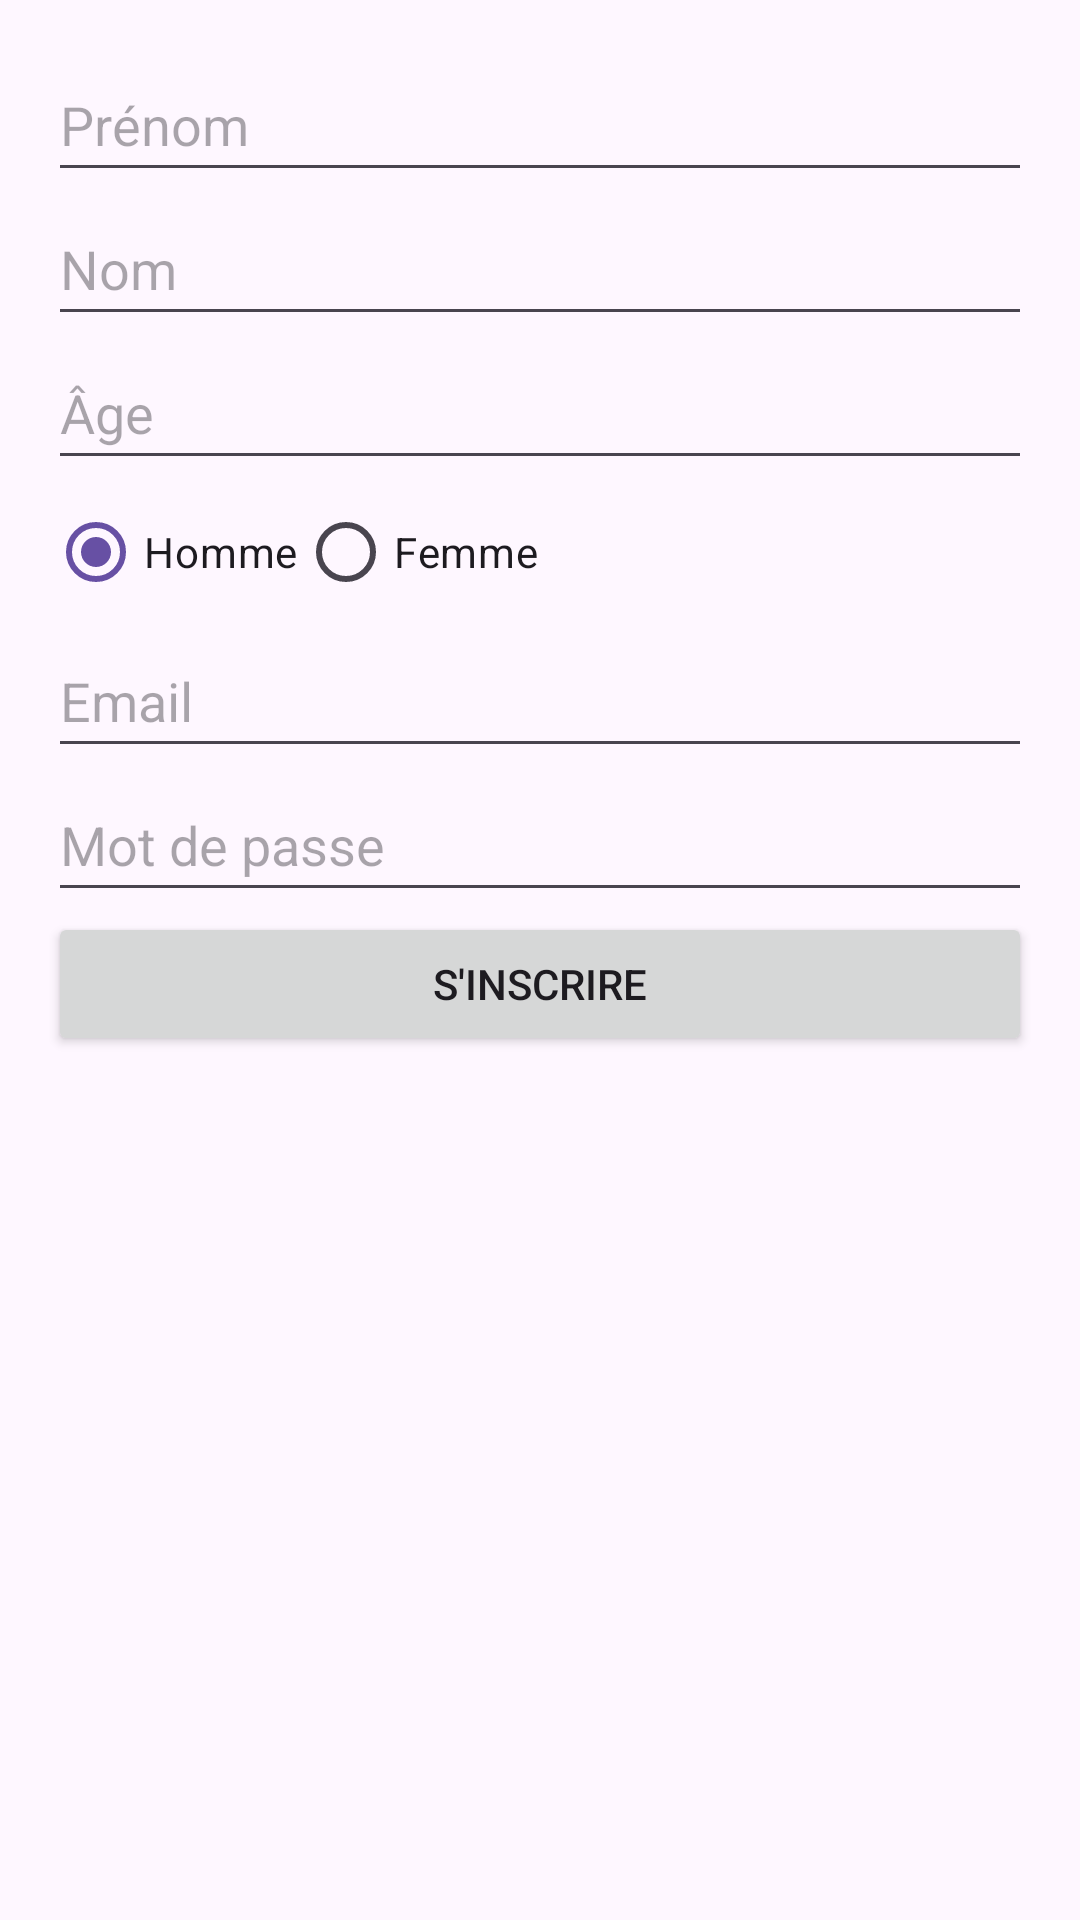

The Android layout XML behind this screen, and the referenced resources:
<!-- AndroidManifest.xml: application theme Theme.New_BMI_Calculator_client_mobile -->
<!-- res/layout/activity_register.xml -->
<?xml version="1.0" encoding="utf-8"?>
<ScrollView xmlns:android="http://schemas.android.com/apk/res/android"
    android:layout_width="match_parent"
    android:layout_height="match_parent">

    <LinearLayout
        android:orientation="vertical"
        android:padding="16dp"
        android:layout_width="match_parent"
        android:layout_height="wrap_content">

        <EditText
            android:id="@+id/edtFirstName"
            android:layout_width="match_parent"
            android:layout_height="wrap_content"
            android:hint="Prénom"
            android:minHeight="48dp" />

        <EditText
            android:id="@+id/edtLastName"
            android:layout_width="match_parent"
            android:layout_height="wrap_content"
            android:hint="Nom"
            android:minHeight="48dp" />

        <EditText
            android:id="@+id/edtAge"
            android:layout_width="match_parent"
            android:layout_height="wrap_content"
            android:hint="Âge"
            android:inputType="number"
            android:minHeight="48dp" />

        <RadioGroup
            android:id="@+id/radioSex"
            android:orientation="horizontal"
            android:layout_width="match_parent"
            android:layout_height="wrap_content">
            <RadioButton
                android:id="@+id/radioMale"
                android:text="Homme"
                android:checked="true"
                android:layout_width="wrap_content"
                android:layout_height="wrap_content"/>
            <RadioButton
                android:id="@+id/radioFemale"
                android:text="Femme"
                android:layout_width="wrap_content"
                android:layout_height="wrap_content"/>
        </RadioGroup>

        <EditText
            android:id="@+id/edtEmail"
            android:layout_width="match_parent"
            android:layout_height="wrap_content"
            android:hint="Email"
            android:inputType="textEmailAddress"
            android:minHeight="48dp" />

        <EditText
            android:id="@+id/edtPassword"
            android:layout_width="match_parent"
            android:layout_height="wrap_content"
            android:hint="Mot de passe"
            android:inputType="textPassword"
            android:minHeight="48dp" />

        <Button
            android:id="@+id/btnRegister"
            android:text="S'inscrire"
            android:layout_width="match_parent"
            android:layout_height="wrap_content"/>
    </LinearLayout>
</ScrollView>
<!-- resources referenced by this layout -->
<resources>
  <style name="Theme.New_BMI_Calculator_client_mobile" parent="Base.Theme.New_BMI_Calculator_client_mobile" />
  <style name="Base.Theme.New_BMI_Calculator_client_mobile" parent="Theme.Material3.DayNight.NoActionBar">
          
          
      </style>
</resources>
